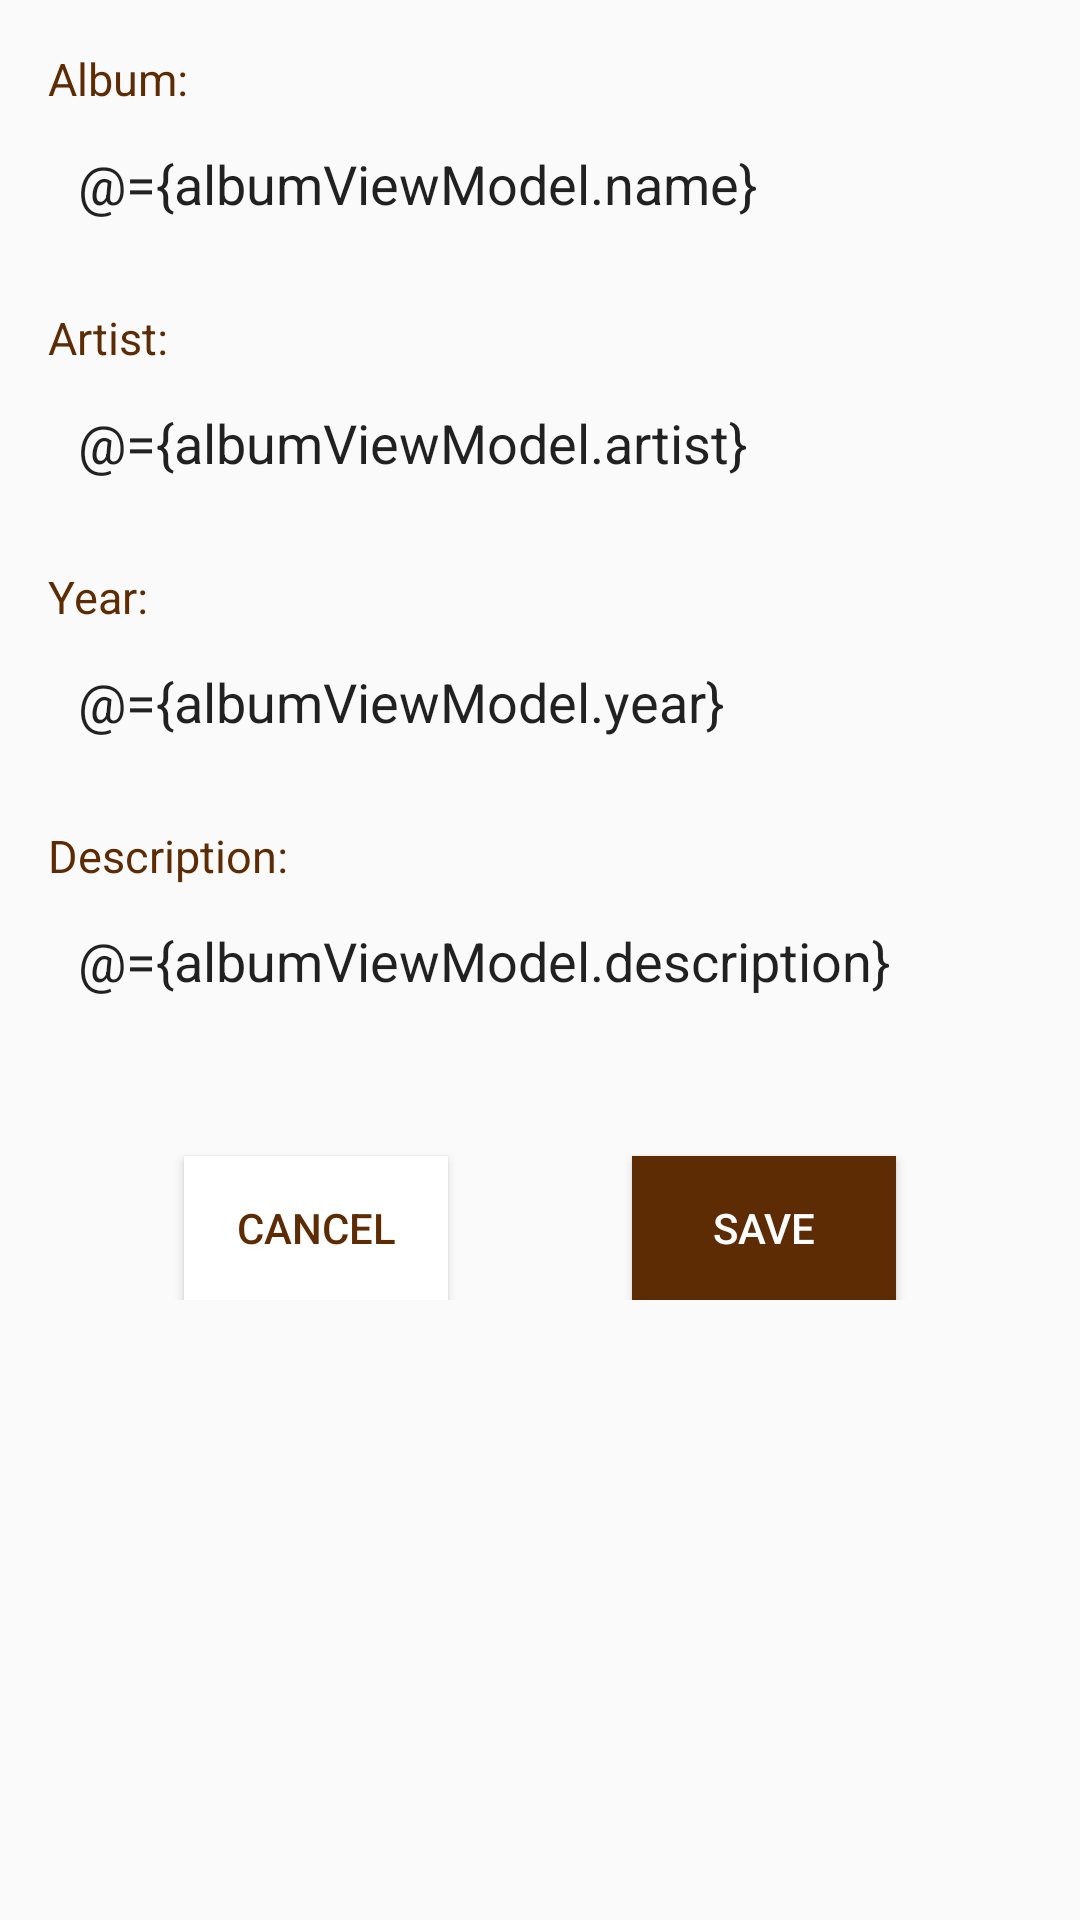

The Android layout XML behind this screen, and the referenced resources:
<!-- AndroidManifest.xml: application theme Theme.MusicStore -->
<!-- res/layout/fragment_detail.xml -->
<?xml version="1.0" encoding="utf-8"?>
<layout xmlns:android="http://schemas.android.com/apk/res/android"
    xmlns:app="http://schemas.android.com/apk/res-auto"
    xmlns:tools="http://schemas.android.com/tools"
    tools:context=".DetailFragment">

    <data>
        <variable
            name="albumViewModel"
            type="com.example.musicstore.models.Album" />
    </data>

    <ScrollView
        android:layout_width="match_parent"
        android:layout_height="match_parent">


        <androidx.constraintlayout.widget.ConstraintLayout
            android:id="@+id/titleConstraint"
            android:layout_width="match_parent"
            android:layout_height="wrap_content"
            android:orientation="vertical">

            <TextView
                android:id="@+id/albumText"
                style="@style/detailText"
                android:text="@string/album_name"
                app:layout_constraintStart_toStartOf="parent"
                app:layout_constraintTop_toTopOf="parent" />

            <EditText
                android:id="@+id/albumEditText"
                style="@style/editStyle"
                android:layout_marginTop="0dp"
                android:importantForAutofill="no"
                android:inputType="textPersonName"
                android:text="@={albumViewModel.name}"
                app:layout_constraintEnd_toEndOf="parent"
                app:layout_constraintHorizontal_bias="0.031"
                app:layout_constraintStart_toStartOf="parent"
                app:layout_constraintTop_toBottomOf="@+id/albumText"
                tools:ignore="LabelFor" />

            <TextView
                android:id="@+id/artistText"
                style="@style/detailText"
                android:text="@string/artist_name"
                app:layout_constraintStart_toStartOf="parent"
                app:layout_constraintTop_toBottomOf="@+id/albumEditText" />

            <EditText
                android:id="@+id/artistEditText"
                style="@style/editStyle"
                android:layout_marginTop="0dp"
                android:inputType="textPersonName"
                android:text="@={albumViewModel.artist}"
                app:layout_constraintEnd_toEndOf="parent"
                app:layout_constraintStart_toStartOf="parent"
                app:layout_constraintTop_toBottomOf="@+id/artistText"
                tools:ignore="Autofill,LabelFor" />

            <TextView
                android:id="@+id/yearText"
                style="@style/detailText"
                android:text="@string/year"
                app:layout_constraintStart_toStartOf="parent"
                app:layout_constraintTop_toBottomOf="@+id/artistEditText" />

            <EditText
                android:id="@+id/yearEditText"
                style="@style/editStyle"
                android:layout_marginTop="0dp"
                android:inputType="number"
                android:text="@={albumViewModel.year}"
                app:layout_constraintEnd_toEndOf="parent"
                app:layout_constraintStart_toStartOf="parent"
                app:layout_constraintTop_toBottomOf="@+id/yearText"
                tools:ignore="Autofill,LabelFor" />

            <TextView
                android:id="@+id/descriptionText"
                style="@style/detailText"
                android:text="@string/description"
                app:layout_constraintStart_toStartOf="parent"
                app:layout_constraintTop_toBottomOf="@+id/yearEditText" />

            <EditText
                android:id="@+id/descriptionEditText"
                style="@style/editStyle"
                android:layout_marginTop="0dp"
                android:inputType="textPersonName"
                android:text="@={albumViewModel.description}"
                app:layout_constraintEnd_toEndOf="parent"
                app:layout_constraintStart_toStartOf="parent"
                app:layout_constraintTop_toBottomOf="@+id/descriptionText"
                android:layout_marginBottom="@dimen/padding_large"
                tools:ignore="Autofill,LabelFor" />

            <Button
                android:id="@+id/saveButton"
                android:layout_width="wrap_content"
                android:layout_height="wrap_content"
                android:text="@string/save"
                android:background="@color/primaryDark"
                android:textColor="@android:color/white"
                app:layout_constraintBaseline_toBaselineOf="@+id/cancelButton"
                app:layout_constraintEnd_toEndOf="parent"
                app:layout_constraintHorizontal_bias="0.5"
                app:layout_constraintStart_toEndOf="@+id/cancelButton" />

            <Button
                android:id="@+id/cancelButton"
                android:layout_width="wrap_content"
                android:layout_height="wrap_content"
                android:background="@android:color/white"
                android:text="@string/cancel"
                android:textColor="@color/primaryDark"
                app:layout_constraintBottom_toBottomOf="parent"
                app:layout_constraintEnd_toEndOf="parent"
                android:layout_marginTop="40dp"
                app:layout_constraintEnd_toStartOf="@+id/saveButton"
                app:layout_constraintStart_toStartOf="parent"
                app:layout_constraintTop_toBottomOf="@+id/descriptionEditText"
                app:layout_constraintVertical_bias="1.0" />
        </androidx.constraintlayout.widget.ConstraintLayout>
    </ScrollView>

</layout>
<!-- resources referenced by this layout -->
<resources>
  <color name="primaryDark">#5E2C04</color>
  <dimen name="padding_large">20dp</dimen>
  <string name="album_name">Album:</string>
  <string name="artist_name">Artist:</string>
  <string name="cancel">Cancel</string>
  <string name="description">Description:</string>
  <string name="save">Save</string>
  <string name="year">Year:</string>
  <style name="detailText">
          <item name="android:layout_width">wrap_content</item>
          <item name="android:layout_height">wrap_content</item>
          <item name="android:layout_marginStart">@dimen/margin_medium</item>
          <item name="android:layout_marginTop">@dimen/margin_medium</item>
          <item name="android:textColor">@color/primaryDark</item>
          <item name="android:textSize">@dimen/text_small</item>
      </style>
  <style name="editStyle">
          <item name="android:layout_width">0dp</item>
          <item name="android:layout_height">50dp</item>
          <item name="android:layout_gravity">center_horizontal</item>
          <item name="android:drawablePadding">@dimen/padding_medium</item>
          <item name="android:ems">10</item>
          <item name="android:paddingStart">@dimen/padding_medium</item>
          <item name="android:paddingEnd">@dimen/padding_medium</item>
          <item name="android:layout_marginStart">@dimen/margin_medium</item>
          <item name="android:layout_marginEnd">@dimen/margin_medium</item>
          <item name="android:layout_marginTop">@dimen/margin_medium</item>
          <item name="android:background">@drawable/edit_border</item>
      </style>
  <style name="Theme.MusicStore" parent="Theme.AppCompat.Light.DarkActionBar">
          
          <item name="colorPrimary">@color/primaryDark</item>
          <item name="colorPrimaryVariant">@color/colorPrimaryDark</item>
          <item name="colorOnPrimary">@color/white</item>
          
          <item name="colorSecondary">@color/teal_200</item>
          <item name="colorSecondaryVariant">@color/teal_700</item>
          <item name="colorOnSecondary">@color/black</item>
          
          <item name="android:statusBarColor">?attr/colorPrimaryVariant</item>
          
      </style>
  <dimen name="margin_medium">16dp</dimen>
  <dimen name="text_small">15sp</dimen>
  <dimen name="padding_medium">10dp</dimen>
  <color name="colorPrimaryDark">#4A2511</color>
  <color name="white">#FFFFFFFF</color>
  <color name="teal_200">#FF03DAC5</color>
  <color name="teal_700">#FF018786</color>
  <color name="black">#FF000000</color>
</resources>
